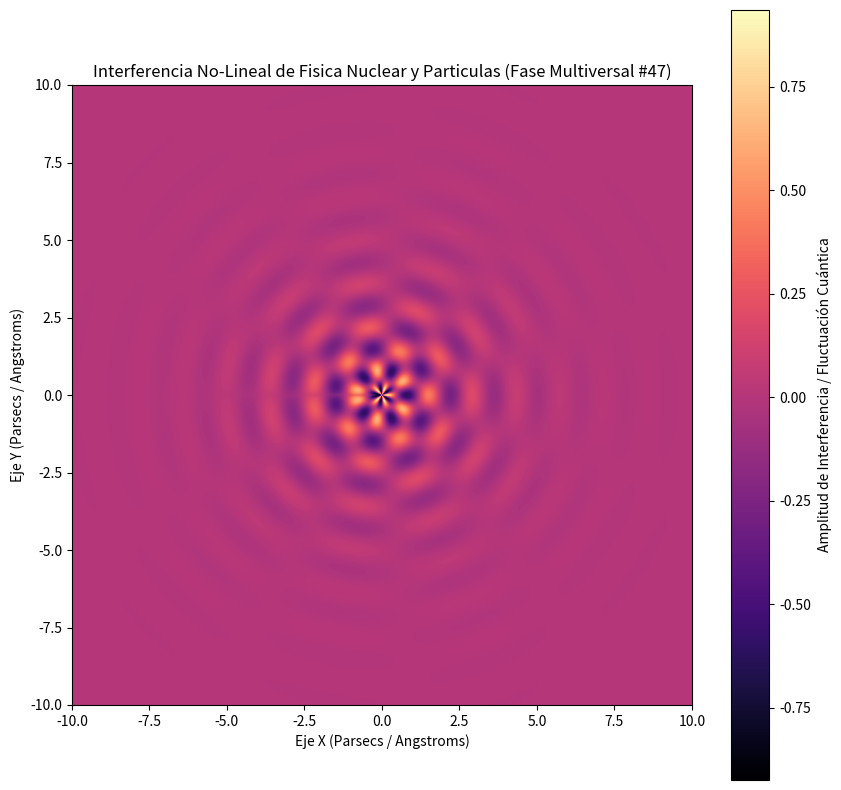

Source code (Python):
%matplotlib inline
# Simulación Multiversal: Fisica Nuclear y Particulas - Variante 47
import numpy as np
import matplotlib.pyplot as plt

# Parámetros Físicos No-Lineales
omega_1 = 4.45
omega_2 = 5.327
lambda_decay = 0.572
phase_shift = 1.0

x = np.linspace(-10, 10, 800)
y = np.linspace(-10, 10, 800)
X, Y = np.meshgrid(x, y)

# Dinámica de Fluidos / Campos Tensor-Escalares (Fase Multiversal)
R = np.sqrt(X**2 + Y**2) + 1e-5
Z = (np.sin(omega_1 * R + phase_shift) * np.cos(omega_2 * np.arctan2(Y, X))) * np.exp(-lambda_decay * R)

plt.figure(figsize=(10, 10))
plt.imshow(Z, cmap='magma', extent=[-10, 10, -10, 10], origin='lower')
plt.colorbar(label='Amplitud de Interferencia / Fluctuación Cuántica')
plt.title(r'Interferencia No-Lineal de Fisica Nuclear y Particulas (Fase Multiversal #47)')
plt.xlabel('Eje X (Parsecs / Angstroms)')
plt.ylabel('Eje Y (Parsecs / Angstroms)')
plt.show()
